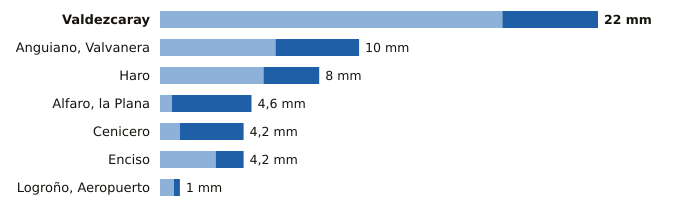

The data file committed next to this chart (first rows):
estacion, provincia, indicativo, mm_6_dias_anteriores, mm_hoy, mm_7_dias, horas_de_hoy
Valdezcaray, La Rioja, 9115X, 17.2, 4.8, 22.0, 19
Anguiano, Valvanera, La Rioja, 9136X, 5.8, 4.2, 10.0, 18
Haro, La Rioja, 9121X, 5.2, 2.8, 8.0, 18
Alfaro, la Plana, La Rioja, 9293X, 0.6, 4.0, 4.6, 19
Cenicero, La Rioja, 9145Y, 1.0, 3.2, 4.2, 19
Enciso, La Rioja, 9188, 2.8, 1.4, 4.2, 19
Logroño, Aeropuerto, La Rioja, 9170, 0.7, 0.3, 1.0, 19
